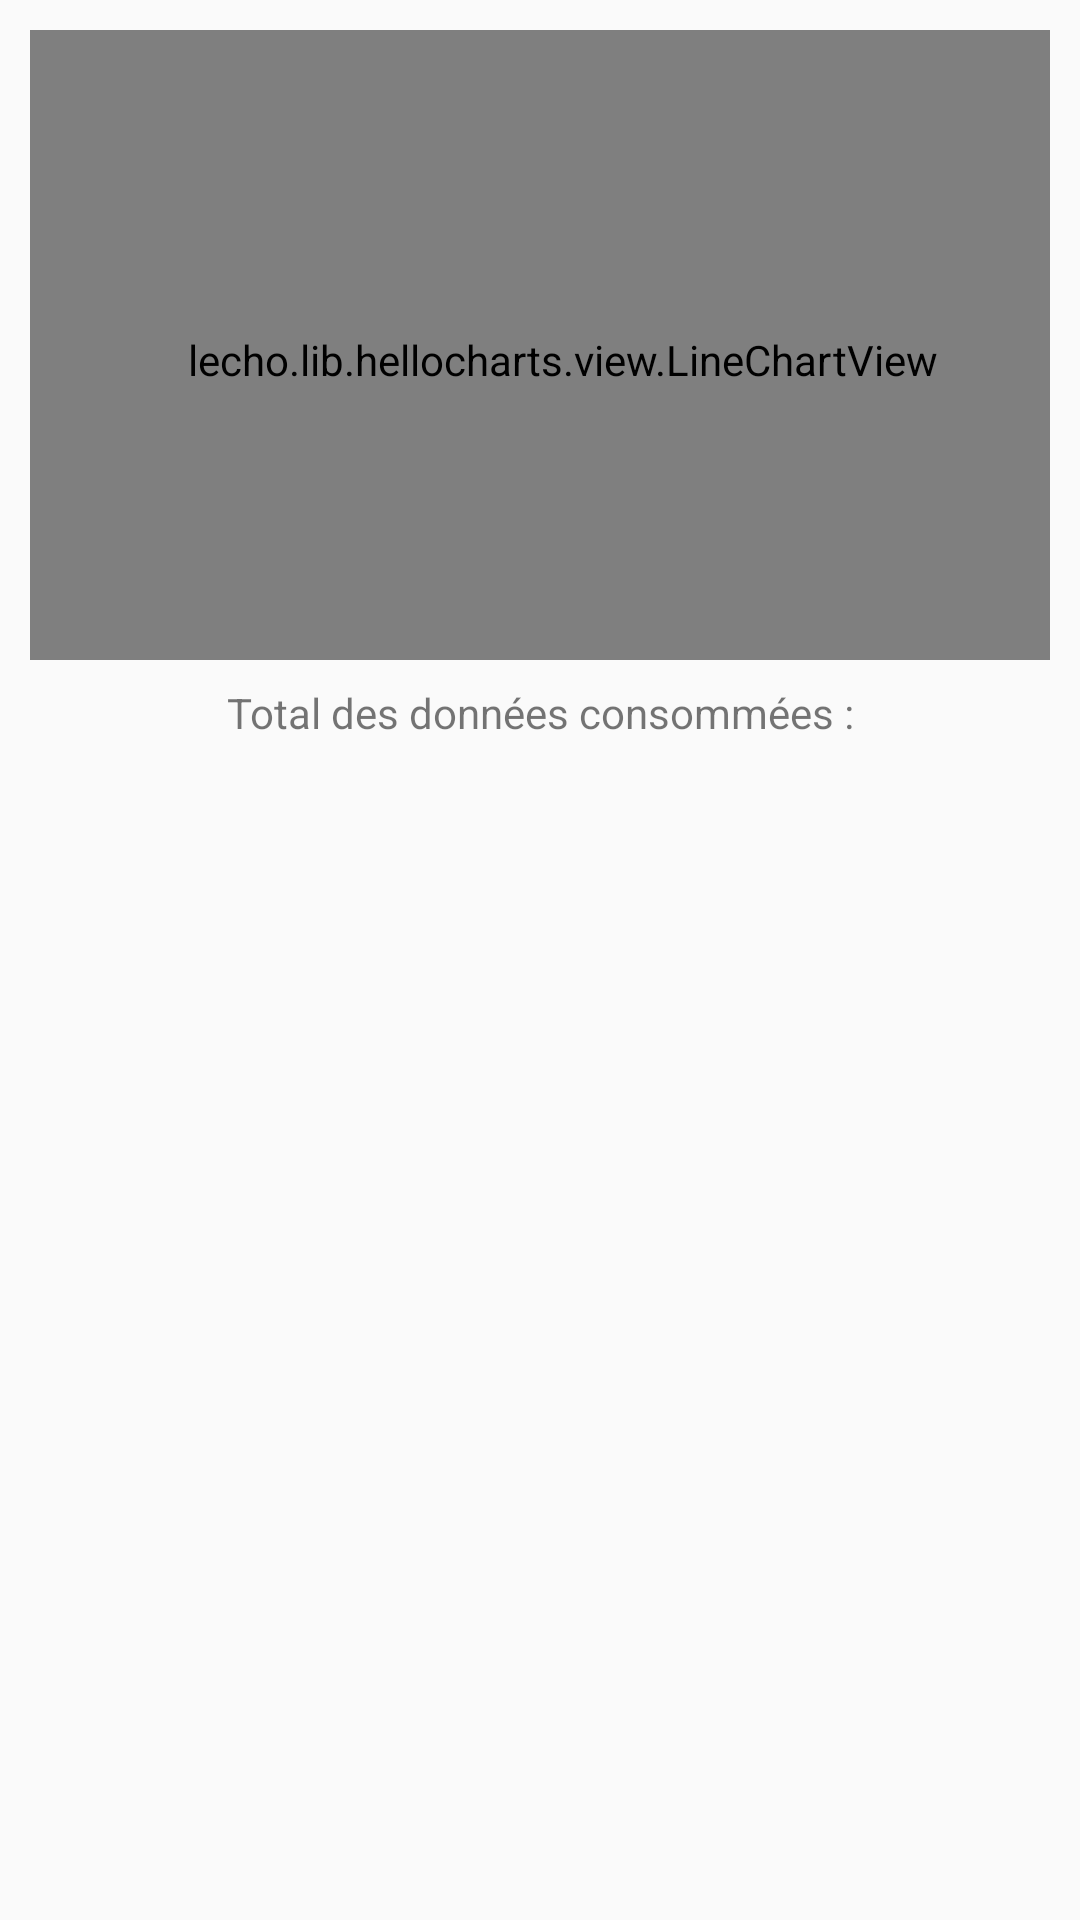

Layout XML and referenced resources for this Android screen:
<!-- AndroidManifest.xml: application theme AppTheme -->
<!-- res/layout/fragment_network.xml -->
<?xml version="1.0" encoding="utf-8"?>
<androidx.constraintlayout.widget.ConstraintLayout xmlns:android="http://schemas.android.com/apk/res/android"
    xmlns:app="http://schemas.android.com/apk/res-auto"
    android:layout_width="match_parent"
    android:layout_height="match_parent">

    <lecho.lib.hellocharts.view.LineChartView
        android:id="@+id/network_graph"
        android:layout_width="match_parent"
        android:layout_height="210dp"
        android:layout_margin="10dp"
        android:layout_marginEnd="8dp"
        android:layout_marginStart="8dp"
        android:layout_marginTop="8dp"
        android:paddingTop="10dp"
        android:paddingLeft="20dp"
        android:paddingRight="5dp"
        app:layout_constraintEnd_toEndOf="parent"
        app:layout_constraintHorizontal_bias="0.0"
        app:layout_constraintStart_toStartOf="parent"
        app:layout_constraintTop_toTopOf="parent" />

    <TextView
        android:id="@+id/network_totalValue"
        android:layout_width="match_parent"
        android:layout_height="20dp"
        android:layout_marginEnd="8dp"
        android:layout_marginStart="8dp"
        android:layout_marginTop="8dp"
        android:text="@string/network_totalValue_string"
        android:textAlignment="center"
        app:layout_constraintEnd_toEndOf="parent"
        app:layout_constraintStart_toStartOf="parent"
        app:layout_constraintTop_toBottomOf="@+id/network_graph" />

    <androidx.recyclerview.widget.RecyclerView
        android:id="@+id/network_recyclerview"
        android:layout_width="match_parent"
        android:layout_height="0dp"
        android:layout_marginBottom="8dp"
        android:layout_marginEnd="8dp"
        android:layout_marginStart="8dp"
        android:layout_marginTop="8dp"
        app:layout_constraintBottom_toBottomOf="parent"
        app:layout_constraintEnd_toEndOf="parent"
        app:layout_constraintStart_toStartOf="parent"
        app:layout_constraintTop_toBottomOf="@+id/network_totalValue">
    </androidx.recyclerview.widget.RecyclerView>

</androidx.constraintlayout.widget.ConstraintLayout>
<!-- resources referenced by this layout -->
<resources>
  <string name="network_totalValue_string">Total des données consommées :</string>
  <style name="AppTheme" parent="Theme.AppCompat.Light">
          <item name="colorPrimary">@color/colorPrimary</item>
          <item name="colorPrimaryDark">@color/colorPrimaryDark</item>
          <item name="colorAccent">@color/colorAccent</item>
          <item name="buttonStyle">@style/ButtonBase</item>
          <item name="preferenceTheme">@style/PreferenceThemeOverlay.v14.Material</item>
          <item name="android:windowContentTransitions">true</item>
          <item name="actionBarStyle">@style/MyActionBar</item>
          <item name="drawerArrowStyle">@style/MyDrawerArrowToggle</item>
          <item name="colorControlNormal">@color/colorPrimary</item>
      </style>
  <color name="colorPrimary">#F5F5F5</color>
  <color name="colorPrimaryDark">#757575</color>
  <color name="colorAccent">#33ADFF</color>
  <style name="ButtonBase" parent="Widget.AppCompat.Button.Colored">
          <item name="android:textColor">#FFFFFF</item>
      </style>
  <style name="MyActionBar" parent="@style/Widget.AppCompat.Light.ActionBar.Solid.Inverse">
          <item name="background">@drawable/gradient</item>
          <item name="titleTextStyle">@style/MyActionBarTitle</item>
          <item name="colorControlNormal">@android:color/white</item>
      </style>
  <style name="MyDrawerArrowToggle" parent="@style/Widget.AppCompat.DrawerArrowToggle">
          <item name="spinBars">true</item>
          <item name="color">@android:color/white</item>
      </style>
  <!-- drawable gradient (drawable) -->
  <?xml version="1.0" encoding="utf-8"?>
  <shape xmlns:android="http://schemas.android.com/apk/res/android">
      <gradient
          android:type="linear"
          android:angle="45"
          android:startColor="#4eadfe"
          android:endColor="#C1116FDE" />
  </shape>
  <style name="MyActionBarTitle" parent="@style/TextAppearance.AppCompat.Widget.ActionBar.Title">
          <item name="android:textColor">@color/colorPrimary</item>
          <item name="colorControlNormal">@android:color/white</item>
      </style>
</resources>
